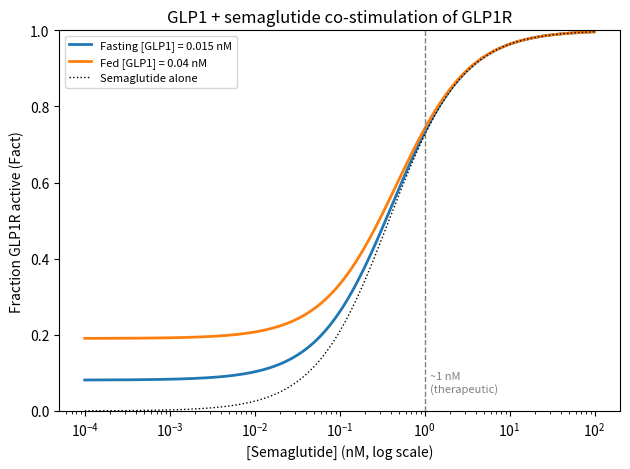

This chart was generated by the following Python code:

# Models GLP1 (natural hormone) and semaglutide (drug) both binding GLP1R
# Both compete for the same receptor spot, both turn the receptor on
# Plots how receptor activation changes as semaglutide increases,
# with GLP1 held at fasting or fed levels

import numpy as np                     # arrays, log-spaced concentrations
import matplotlib.pyplot as plt        # plotting


# ---------------------------------------------------------------
# Model function
# One ligand: fraction active = L / (Kd + L)
# Two ligands: divide each by its own Kd, add together, same formula
# More of either ligand -> more receptors on -> levels off at 1 (100%)
# ---------------------------------------------------------------
def Fact(G, S, Kd_G, Kd_S):
    """Fraction of GLP1R active with GLP1 (G) + semaglutide (S)"""
    occ = G / Kd_G + S / Kd_S          # combined binding strength of both ligands
    return occ / (1 + occ)             # fraction of receptors on, 0 to 1


# ---------------------------------------------------------------
# Parameters
# Kd = how tightly each ligand binds
# lower Kd = tighter binding
# GLP1 binds ~2x tighter than semaglutide
# GLP1 rises after eating; semaglutide stays ~1 nM on treatment
# ---------------------------------------------------------------
Kd_GLP1 = 0.17         # GLP1 binding constant [nM]
Kd_sema = 0.38         # semaglutide binding constant [nM]
GLP1_fast = 0.015      # GLP1 level when fasting [nM]
GLP1_fed = 0.040       # GLP1 level after a meal [nM]
sema_dose = 1.0        # typical semaglutide level on treatment [nM]


S = np.logspace(-4, 2, 500)     # semaglutide values to test: 0.0001-100 nM


# ---------------------------------------------------------------
# Plot
# Each curve: semaglutide varies, GLP1 stays fixed
# Low semaglutide -> curve sits at GLP1-only activation
# High semaglutide -> drug takes over, curves merge toward 1
# Dotted line = drug with no GLP1, for comparison
# ---------------------------------------------------------------
plt.figure()                                                   # new blank figure

plt.semilogx(S, Fact(GLP1_fast, S, Kd_GLP1, Kd_sema), lw=2,
             label=f"Fasting [GLP1] = {GLP1_fast} nM")         # activation with fasting GLP1

plt.semilogx(S, Fact(GLP1_fed, S, Kd_GLP1, Kd_sema), lw=2,
             label=f"Fed [GLP1] = {GLP1_fed} nM")              # activation with fed GLP1

plt.semilogx(S, Fact(0, S, Kd_GLP1, Kd_sema), lw=1, ls=":", c="k",
             label="Semaglutide alone")                        # activation with drug only

plt.axvline(sema_dose, ls="--", c="gray", lw=1)                 # marks typical drug level

plt.text(sema_dose * 1.15, 0.05, "~1 nM\n(therapeutic)",
         color="gray", fontsize=8)                             # label for that marker


# Axes, labels, save
plt.ylim(0, 1)                                                 # activation from 0 to 100%
plt.xlabel("[Semaglutide] (nM, log scale)")                    # x-axis: drug amount
plt.ylabel("Fraction GLP1R active (Fact)")                     # y-axis: receptors on
plt.title("GLP1 + semaglutide co-stimulation of GLP1R")        # plot title
plt.legend(loc="upper left", fontsize=8)                       # which curve is which
plt.tight_layout()                                             # keep labels from cutting off
plt.savefig("GLP1_GLP1R.png", dpi=200)                         # save plot as image


# ---------------------------------------------------------------
# Key numbers
# Activation with no drug vs. with 1 nM drug, fasting and fed
# Shows drug raises activation a lot and erases fasting/fed gap
# ---------------------------------------------------------------
for name, G in [("fasting", GLP1_fast), ("fed", GLP1_fed)]:
    print(f"{name}: no drug Fact = {Fact(G, 0, Kd_GLP1, Kd_sema):.3f}, "
          f"with 1 nM semaglutide Fact = {Fact(G, sema_dose, Kd_GLP1, Kd_sema):.3f}")


plt.show()                                                     # display the plot
